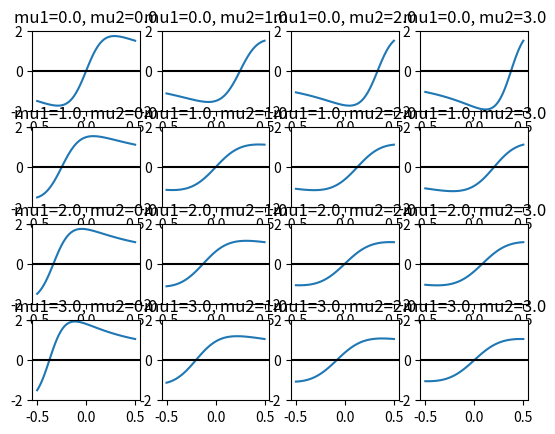

Source code (Python):
#!/usr/bin/python

import numpy as np
import matplotlib.pyplot as plt

alpha = np.linspace(-0.5, 0.5, 100)

mu1s = np.linspace(0., 3., 4)
mu2s = np.linspace(0., 3., 4)

def coeff(alpha, mu1, mu2):
    """
    alpha is array
    mu1, mu2 are scalars
    """
    cL = alpha + mu1*(0.5+alpha) - mu2*(0.5-alpha)
    cR = 1./12 + alpha**2 + mu1*(0.5+alpha)**2 + mu2*(0.5-alpha)**2
    return cL/cR

#fig = plt.Figure()
i = 0
for mu1 in mu1s:
    for mu2 in mu2s:
        i += 1
        plt.subplot(4,4,i)
        c = coeff(alpha, mu1, mu2)
        plt.plot(alpha, c)
        plt.axhline(y=0, color='k')
        plt.ylim([-2,2])
        plt.title('mu1=%.1f, mu2=%.1f' % (mu1, mu2))

plt.show()
